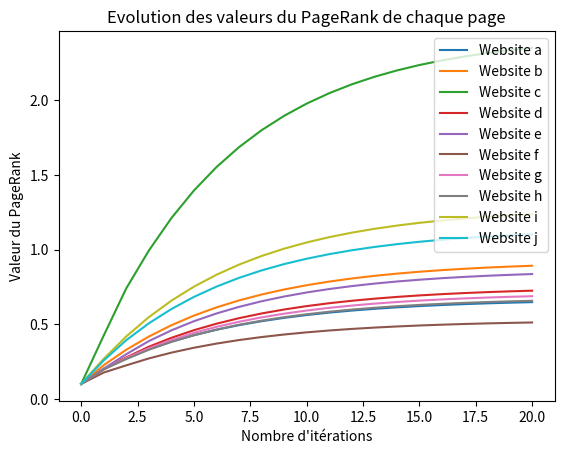

The matplotlib source for this figure:
import matplotlib.pyplot as plt
import time

def pageRank(dict, d, it):
    """
    Computes PageRank algorithm using a dictionnary as data structure
    """
    # Graph parameters
    vertices = list(dict.keys())
    n = len(vertices)
    init_pr = 1/n
    for k,v in dict.items():
        v['pr'] = [init_pr]

    # PageRank algorithm
    for i in range(it):
        for k,v in simple_web.items():
            pr = 0
            # Run through all links that refer selected page
            for ws,params in simple_web.items():
                if k in params['links']:
                    pr += params['pr'][i]/len(params['links'])
            # New page rank calculation
            v['pr'].append((1-d) + d*pr)

    x = [i for i in range(it+1)]
    for k,v in dict.items():
        print('PR(%s) = %f' % (k, v['pr'][it]))
        plt.plot(x, v['pr'], label=('Website %s' % k))


# Result part
if __name__ == '__main__':
    start = time.time()
    # Graph construction
    simple_web = {
        'a': {'links': ['c', 'j'], 'pr': [0]},
        'b': {'links': ['c', 'i'], 'pr': [0]},
        'c': {'links': ['a', 'b', 'd', 'e', 'f', 'g', 'h', 'i', 'j'], 'pr': [0]},
        'd': {'links': ['b', 'c', 'i'], 'pr': [0]},
        'e': {'links': ['c', 'f', 'h', 'i', 'j'], 'pr': [0]},
        'f': {'links': ['b', 'c', 'g', 'j'], 'pr': [0]},
        'g': {'links': ['c', 'd', 'h', 'i'], 'pr': [0]},
        'h': {'links': ['a', 'c'], 'pr': [0]},
        'i': {'links': ['b', 'c', 'd', 'g', 'j'], 'pr': [0]},
        'j': {'links': ['c', 'e'], 'pr': [0]},
    }

    pageRank(simple_web, .85, 20)
    print('Finished in %f seconds' % float(time.time() - start))

    plt.xlabel('Nombre d\'itérations')
    plt.ylabel('Valeur du PageRank')
    plt.title('Evolution des valeurs du PageRank de chaque page')
    plt.legend(loc='upper right')
    plt.plot()
    plt.show()
